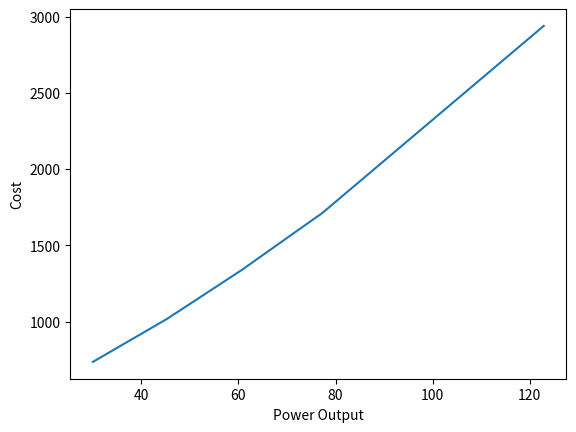

The script that saved this image:
import matplotlib.pyplot as plt

d0 = {0: {'102_STEAM_3': {30.0: 633.9, 30.9: 660.3689999999999, 45.333333328: 1084.85333317648, 60.666666664000005: 1535.80666658824, 76.0: 2027.2400000070397}}}

d1 = {1: {'102_STEAM_3': {30: 735.0977427, 45.333333328: 1018.206102054861, 60.666666664000005: 1337.8456180904507, 73.29: 1646.1074181555707, 
76.0: 1707.1260694534706, 121.1: 3065.9890694534706}}}

d2 = {2: {'102_STEAM_3': {30: 735.0977427,
   45.333333328: 1018.206102054861,
   60.666666664000005: 1337.8456180904507,
   76.0: 1683.0925996638268,
   76.9: 1702.577599663827,
   77.81: 1725.9827996638269,
   122.9: 2938.903799663827}}}

curve = d0[0]["102_STEAM_3"]
curve = d1[1]["102_STEAM_3"]
curve = d2[2]["102_STEAM_3"]

powers = list(curve.keys())
costs = list(curve.values())
for i in range(1,len(curve)):
   k1 = curve[powers[i-1]]
   k2 = curve[powers[i]]
   o1 = powers[i-1]
   o2 = powers[i]
   c1 = k1
   c2 = k2
   this_slope = (c2 - c1) / (o2 - o1)
   print(this_slope)

plt.plot(powers,costs)
plt.xlabel("Power Output")
plt.ylabel("Cost")
plt.show()